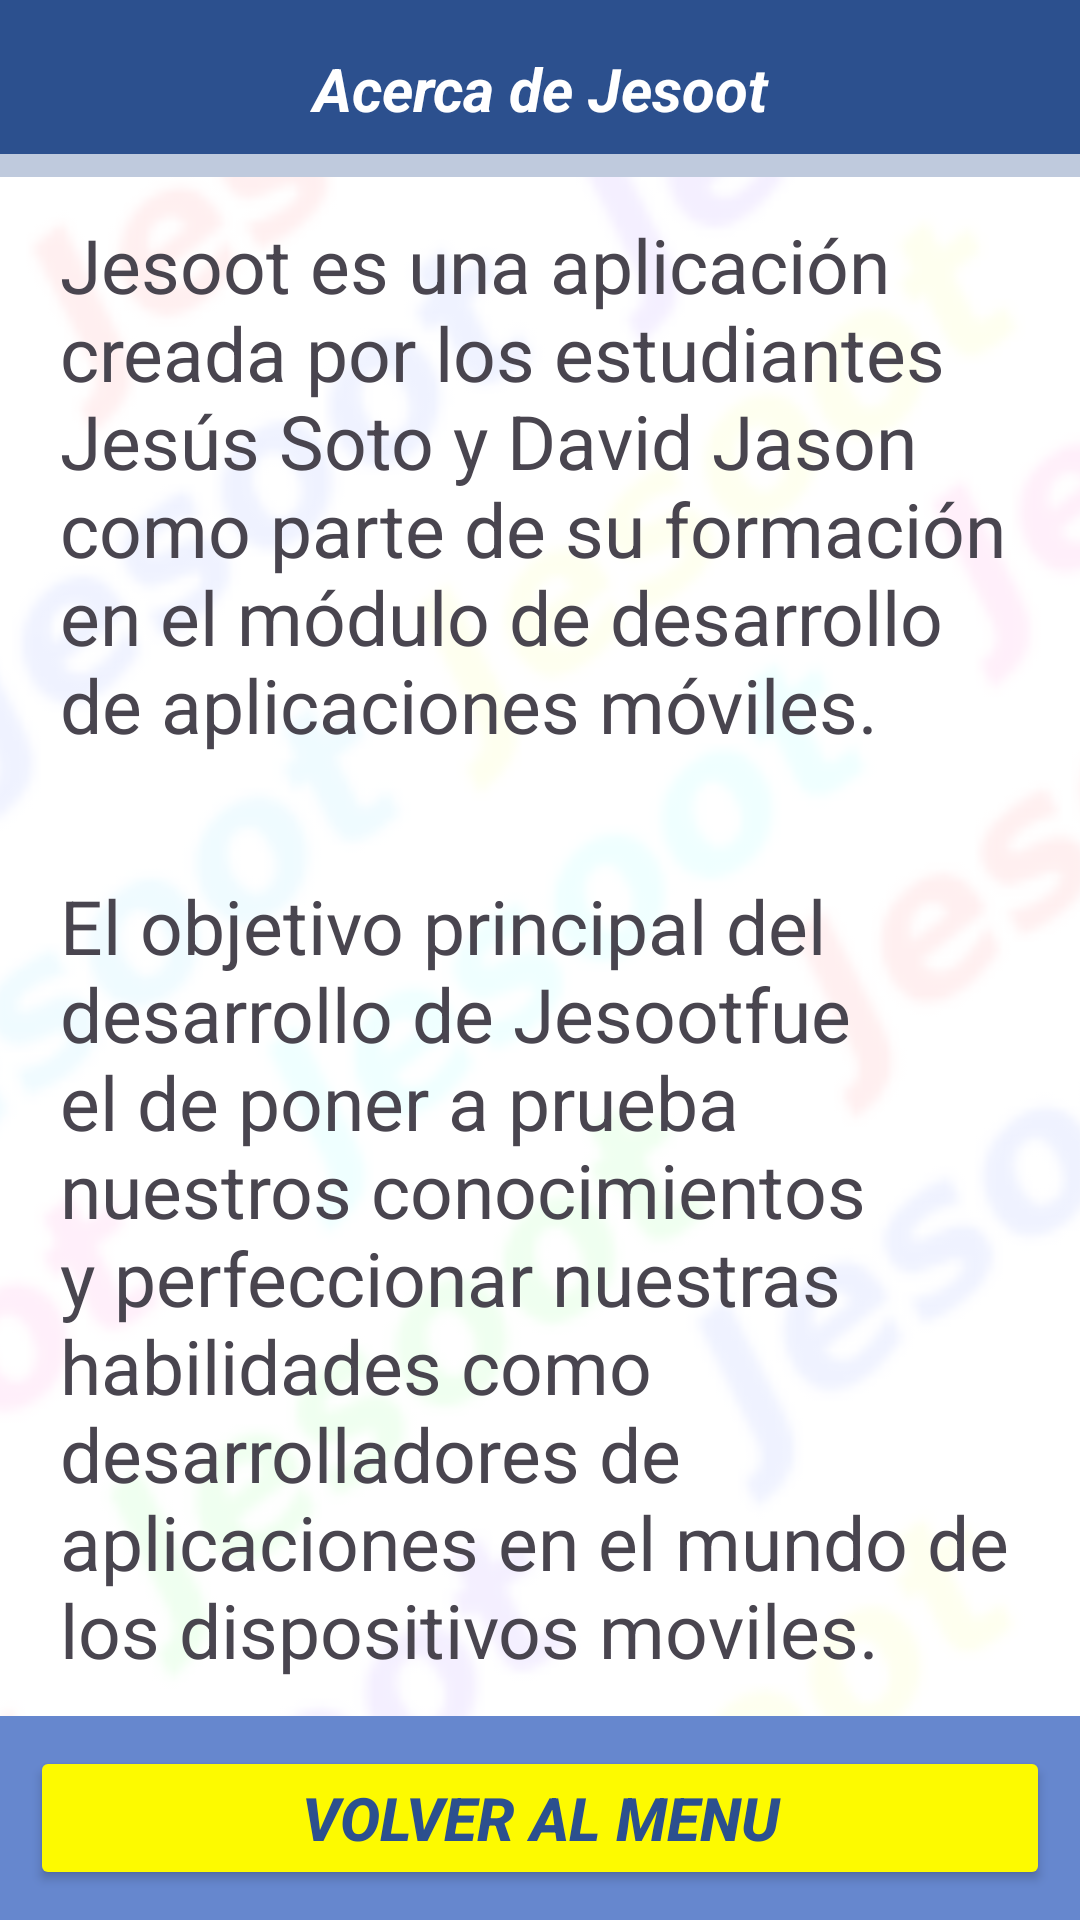

Layout XML and referenced resources for this Android screen:
<!-- AndroidManifest.xml: application theme Theme.JasootAPP -->
<!-- res/layout/activity_acerca_de.xml -->
<?xml version="1.0" encoding="utf-8"?>
<androidx.constraintlayout.widget.ConstraintLayout xmlns:android="http://schemas.android.com/apk/res/android"
    xmlns:app="http://schemas.android.com/apk/res-auto"
    xmlns:tools="http://schemas.android.com/tools"
    android:id="@+id/main"
    android:layout_width="match_parent"
    android:layout_height="match_parent"
    tools:context=".AcercaDeActivity">

    <ImageView
        android:layout_width="800dp"
        android:layout_height="800dp"
        android:adjustViewBounds="true"
        android:background="@mipmap/ic_fondo_preguntas_foreground"
        android:scaleType="centerCrop"
        android:scaleX="1"
        android:scaleY="1"
        app:layout_constraintBottom_toBottomOf="parent"
        app:layout_constraintEnd_toEndOf="parent"
        app:layout_constraintStart_toStartOf="parent"
        app:layout_constraintTop_toTopOf="parent" />

    <TextView
        android:id="@+id/titulo"
        android:layout_width="0dp"
        android:layout_height="wrap_content"
        android:background="@color/navy"
        android:textSize="20sp"
        android:textColor="@color/white"
        android:textStyle="bold|italic"
        android:gravity="center"
        android:padding="16dp"
        android:text="@string/acerca_de_jesoot"
        app:layout_constraintTop_toTopOf="parent"
        app:layout_constraintStart_toStartOf="parent"
        app:layout_constraintEnd_toEndOf="parent"/>


    <TextView
        android:id="@+id/textoInfo1"
        android:layout_width="match_parent"
        android:layout_height="wrap_content"
        android:background="@color/white50"
        android:padding="20dp"
        android:text="@string/acerca_de1"
        android:textSize="25sp"
        app:layout_constraintBottom_toTopOf="@+id/textoInfo2"
        app:layout_constraintTop_toBottomOf="@id/titulo" />

    <TextView
        android:id="@+id/textoInfo2"
        android:layout_width="match_parent"
        android:layout_height="wrap_content"
        android:background="@color/white50"
        android:padding="20dp"
        android:text="@string/acerca_de2"
        android:textSize="25sp"
        app:layout_constraintTop_toBottomOf="@id/textoInfo1"
        app:layout_constraintBottom_toTopOf="@+id/frameLayout2" />

    <LinearLayout
        android:id="@+id/frameLayout2"
        android:layout_width="match_parent"
        android:layout_height="wrap_content"
        android:background="@color/navy2"
        android:padding="5dp"
        app:layout_constraintBottom_toBottomOf="parent">

        <Button
            android:layout_gravity="center|end"
            android:id="@+id/bt_atras_ad"
            android:layout_weight="1"
            android:layout_width="0dp"
            android:layout_height="wrap_content"
            android:layout_margin="5dp"
            android:gravity="center"
            android:padding="10dp"
            android:text="@string/volver_al_menu"
            android:textColor="@color/navy"
            android:textSize="20sp"
            android:textStyle="bold|italic"
            android:backgroundTint="@color/yellow"/>
    </LinearLayout>

</androidx.constraintlayout.widget.ConstraintLayout>
<!-- resources referenced by this layout -->
<resources>
  <color name="navy">#2C508E</color>
  <color name="navy2">#6687CE</color>
  <color name="white">#FFFFFFFF</color>
  <color name="white50">#B2FFFFFF</color>
  <color name="yellow">#FDFA00</color>
  <!-- mipmap ic_fondo_preguntas_foreground: webp bitmap (mipmap-hdpi, 8906 bytes) -->
  <string name="acerca_de1"> "Jesoot" es una aplicación creada por los estudiantes Jesús Soto y David Jason como parte de su formación en el módulo de desarrollo de aplicaciones móviles.</string>
  <string name="acerca_de2"> El objetivo principal del desarrollo de "Jesoot" fue el de poner a prueba nuestros conocimientos y perfeccionar nuestras habilidades como desarrolladores de aplicaciones en el mundo de los dispositivos moviles.</string>
  <string name="acerca_de_jesoot">Acerca de Jesoot</string>
  <string name="volver_al_menu">Volver al menu</string>
  <style name="Theme.JasootAPP" parent="Base.Theme.JasootAPP" />
  <style name="Base.Theme.JasootAPP" parent="Theme.Material3.DayNight.NoActionBar">
          
          
      </style>
</resources>
